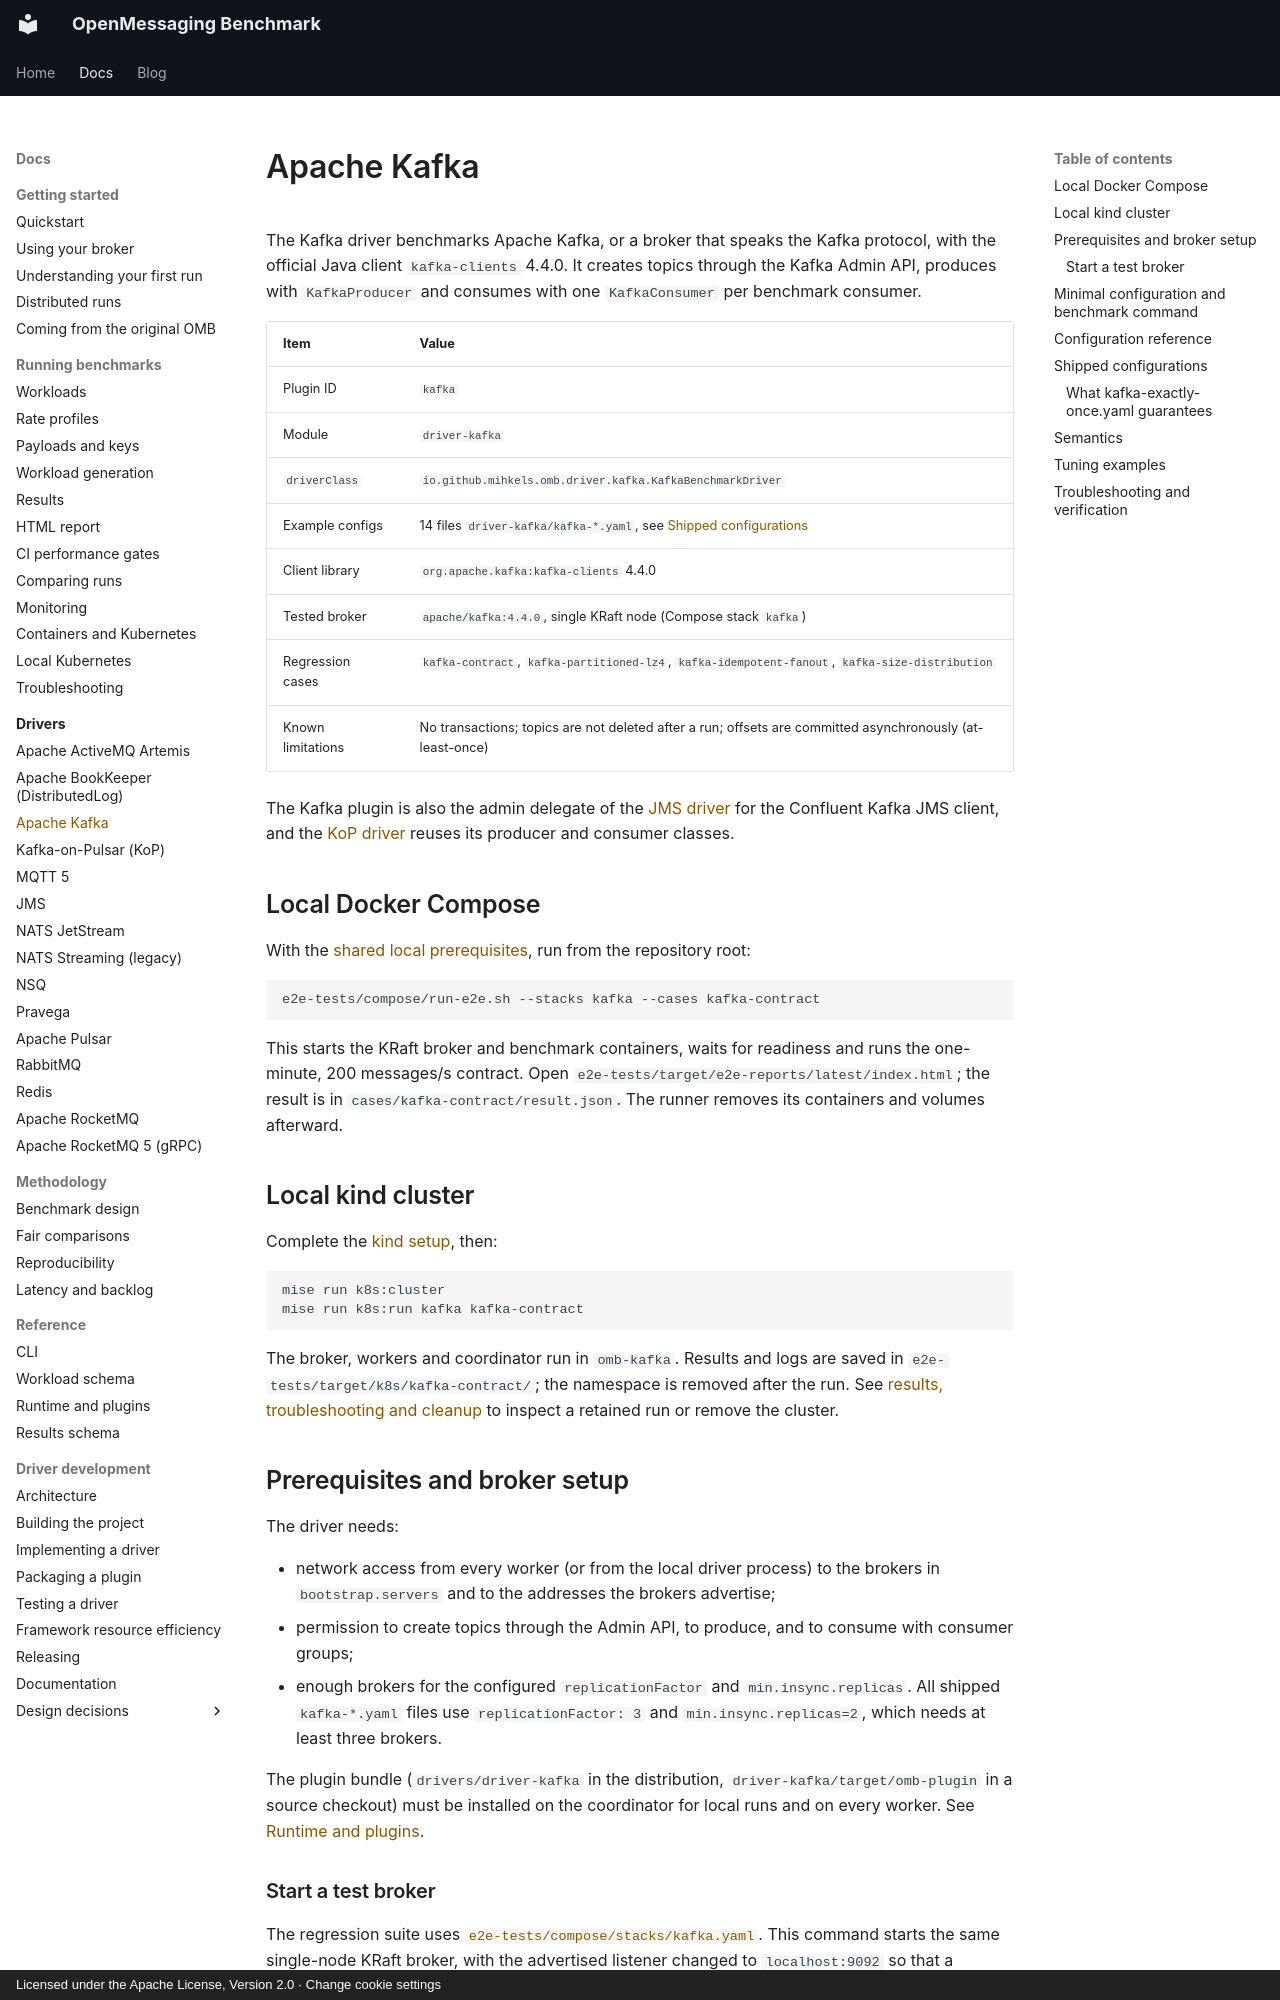

repository: mihkels/open-messaging-benchmark · page: drivers/kafka/index.html · generator: mkdocs · copyright: Licensed under the Apache License, Version 2.0 · Change cookie settings

<!--
Licensed under the Apache License, Version 2.0 (the "License");
you may not use this file except in compliance with the License.
You may obtain a copy of the License at

http://www.apache.org/licenses/LICENSE-2.0

Unless required by applicable law or agreed to in writing, software
distributed under the License is distributed on an "AS IS" BASIS,
WITHOUT WARRANTIES OR CONDITIONS OF ANY KIND, either express or implied.
See the License for the specific language governing permissions and
limitations under the License.
-->

# Apache Kafka

The Kafka driver benchmarks Apache Kafka, or a broker that speaks the Kafka protocol, with the
official Java client `kafka-clients` 4.4.0. It creates topics through the Kafka Admin API, produces
with `KafkaProducer` and consumes with one `KafkaConsumer` per benchmark consumer.

|       Item        |                                                   Value                                                   |
|-------------------|-----------------------------------------------------------------------------------------------------------|
| Plugin ID         | `kafka`                                                                                                   |
| Module            | `driver-kafka`                                                                                            |
| `driverClass`     | `io.github.mihkels.omb.driver.kafka.KafkaBenchmarkDriver`                                                 |
| Example configs   | 14 files `driver-kafka/kafka-*.yaml`, see [Shipped configurations](#shipped-configurations)               |
| Client library    | `org.apache.kafka:kafka-clients` 4.4.0                                                                    |
| Tested broker     | `apache/kafka:4.4.0`, single KRaft node (Compose stack `kafka`)                                           |
| Regression cases  | `kafka-contract`, `kafka-partitioned-lz4`, `kafka-idempotent-fanout`, `kafka-size-distribution`           |
| Known limitations | No transactions; topics are not deleted after a run; offsets are committed asynchronously (at-least-once) |

The Kafka plugin is also the admin delegate of the [JMS driver](jms.md) for the Confluent Kafka JMS
client, and the [KoP driver](kop.md) reuses its producer and consumer classes.

## Local Docker Compose

With the [shared local prerequisites](index.md#shared-prerequisites), run from the repository root:

```bash
e2e-tests/compose/run-e2e.sh --stacks kafka --cases kafka-contract
```

This starts the KRaft broker and benchmark containers, waits for readiness and runs the one-minute,
200 messages/s contract. Open `e2e-tests/target/e2e-reports/latest/index.html`; the result is in
`cases/kafka-contract/result.json`. The runner removes its containers and volumes afterward.

## Local kind cluster

Complete the [kind setup](index.md#shared-prerequisites), then:

```bash
mise run k8s:cluster
mise run k8s:run kafka kafka-contract
```

The broker, workers and coordinator run in `omb-kafka`. Results and logs are saved in
`e2e-tests/target/k8s/kafka-contract/`; the namespace is removed after the run. See
[results, troubleshooting and cleanup](index.md#results-troubleshooting-and-cleanup) to inspect a
retained run or remove the cluster.

## Prerequisites and broker setup

The driver needs:

- network access from every worker (or from the local driver process) to the brokers in
  `bootstrap.servers` and to the addresses the brokers advertise;
- permission to create topics through the Admin API, to produce, and to consume with consumer groups;
- enough brokers for the configured `replicationFactor` and `min.insync.replicas`. All shipped
  `kafka-*.yaml` files use `replicationFactor: 3` and `min.insync.replicas=2`, which needs at least
  three brokers.

The plugin bundle (`drivers/driver-kafka` in the distribution, `driver-kafka/target/omb-plugin` in a
source checkout) must be installed on the coordinator for local runs and on every worker. See
[Runtime and plugins](../reference/runtime-and-plugins.md).
